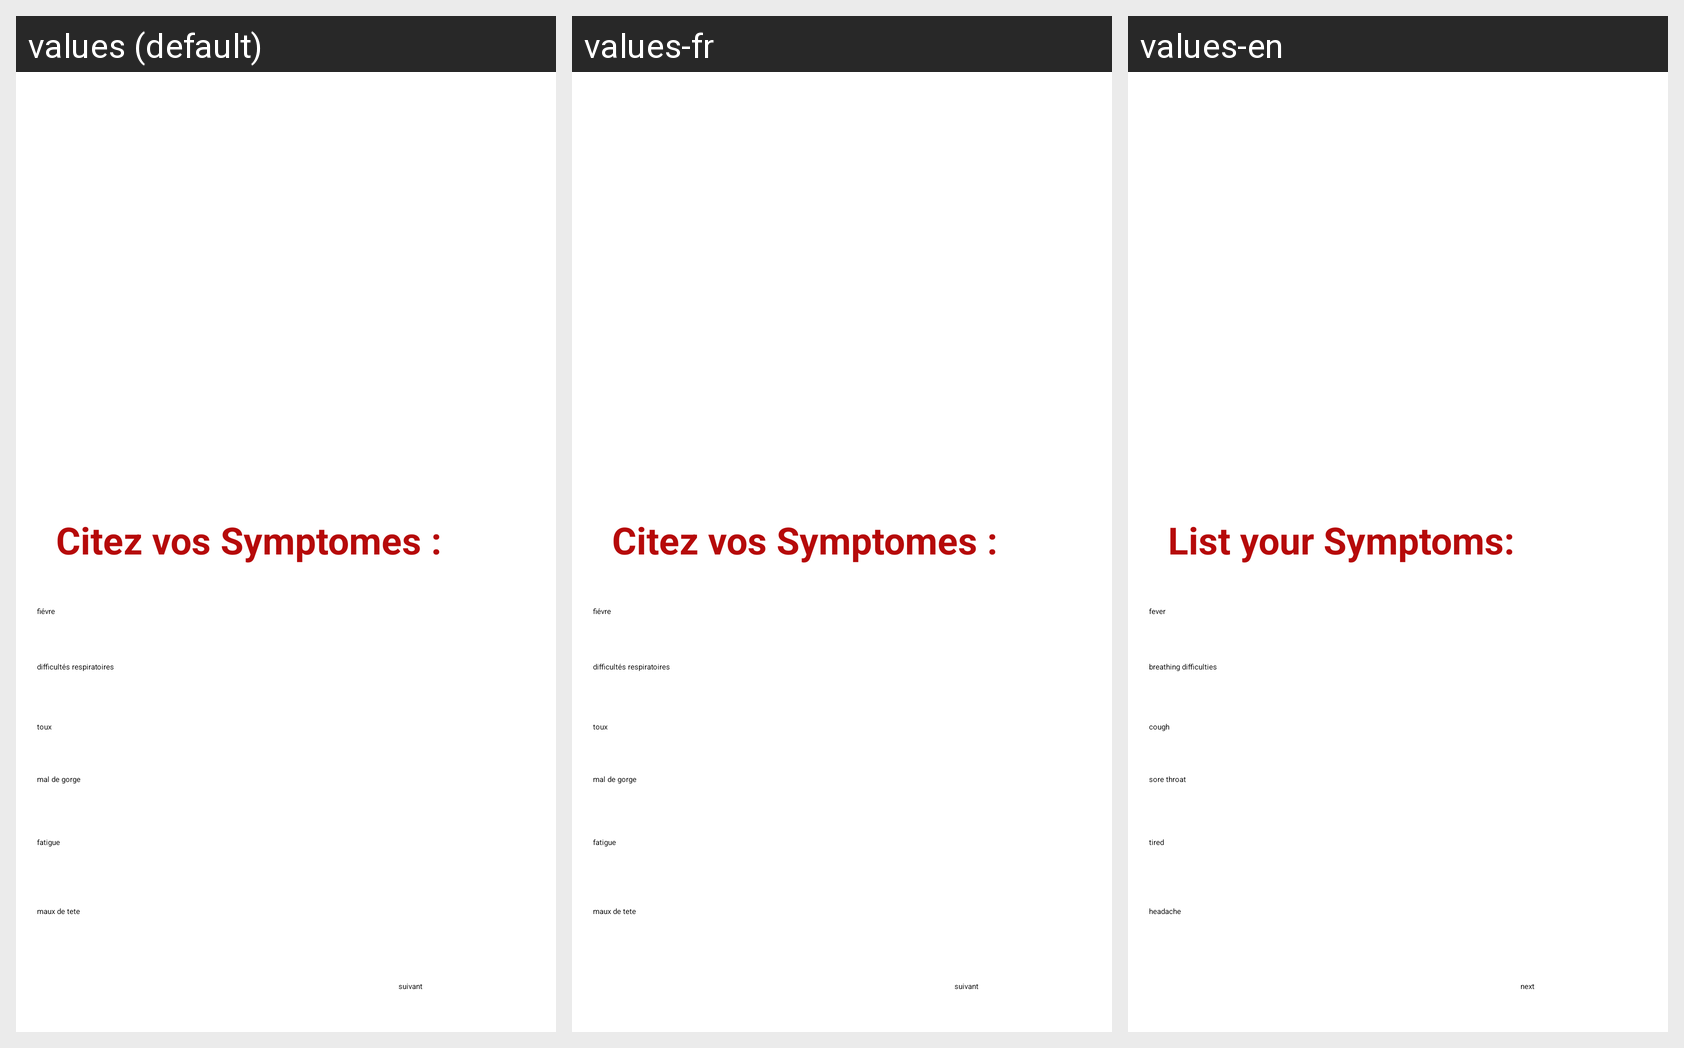

For this localized Android screen grid, give each drawn string resource with its value in every locale shown.
Android screen res/layout/fragement_citez_symptomes.xml rendered under 3 locales, left to right: values (default), values-fr, values-en. Device: Nexus 5 (rendered at 1080×1920; each locale shown at half size, 540×960, under a caption strip naming it); theme Theme.COVID19.
Strings drawn on this screen, with the default value and each locale's value (text and hints the layout hard-codes, and strings that could not be matched under every locale, appear in the picture but are not listed):

symp
  values: Citez vos Symptomes :
  values-fr: Citez vos Symptomes :
  values-en: List your Symptoms:

difres
  values: difficultés respiratoires
  values-fr: difficultés respiratoires
  values-en: breathing difficulties

toux
  values: toux
  values-fr: toux
  values-en: cough

malgor
  values: mal de gorge
  values-fr: mal de gorge
  values-en: sore throat

fatigue
  values: fatigue
  values-fr: fatigue
  values-en: tired

mautet
  values: maux de tete
  values-fr: maux de tete
  values-en: headache

sui
  values: suivant
  values-fr: suivant
  values-en: next
